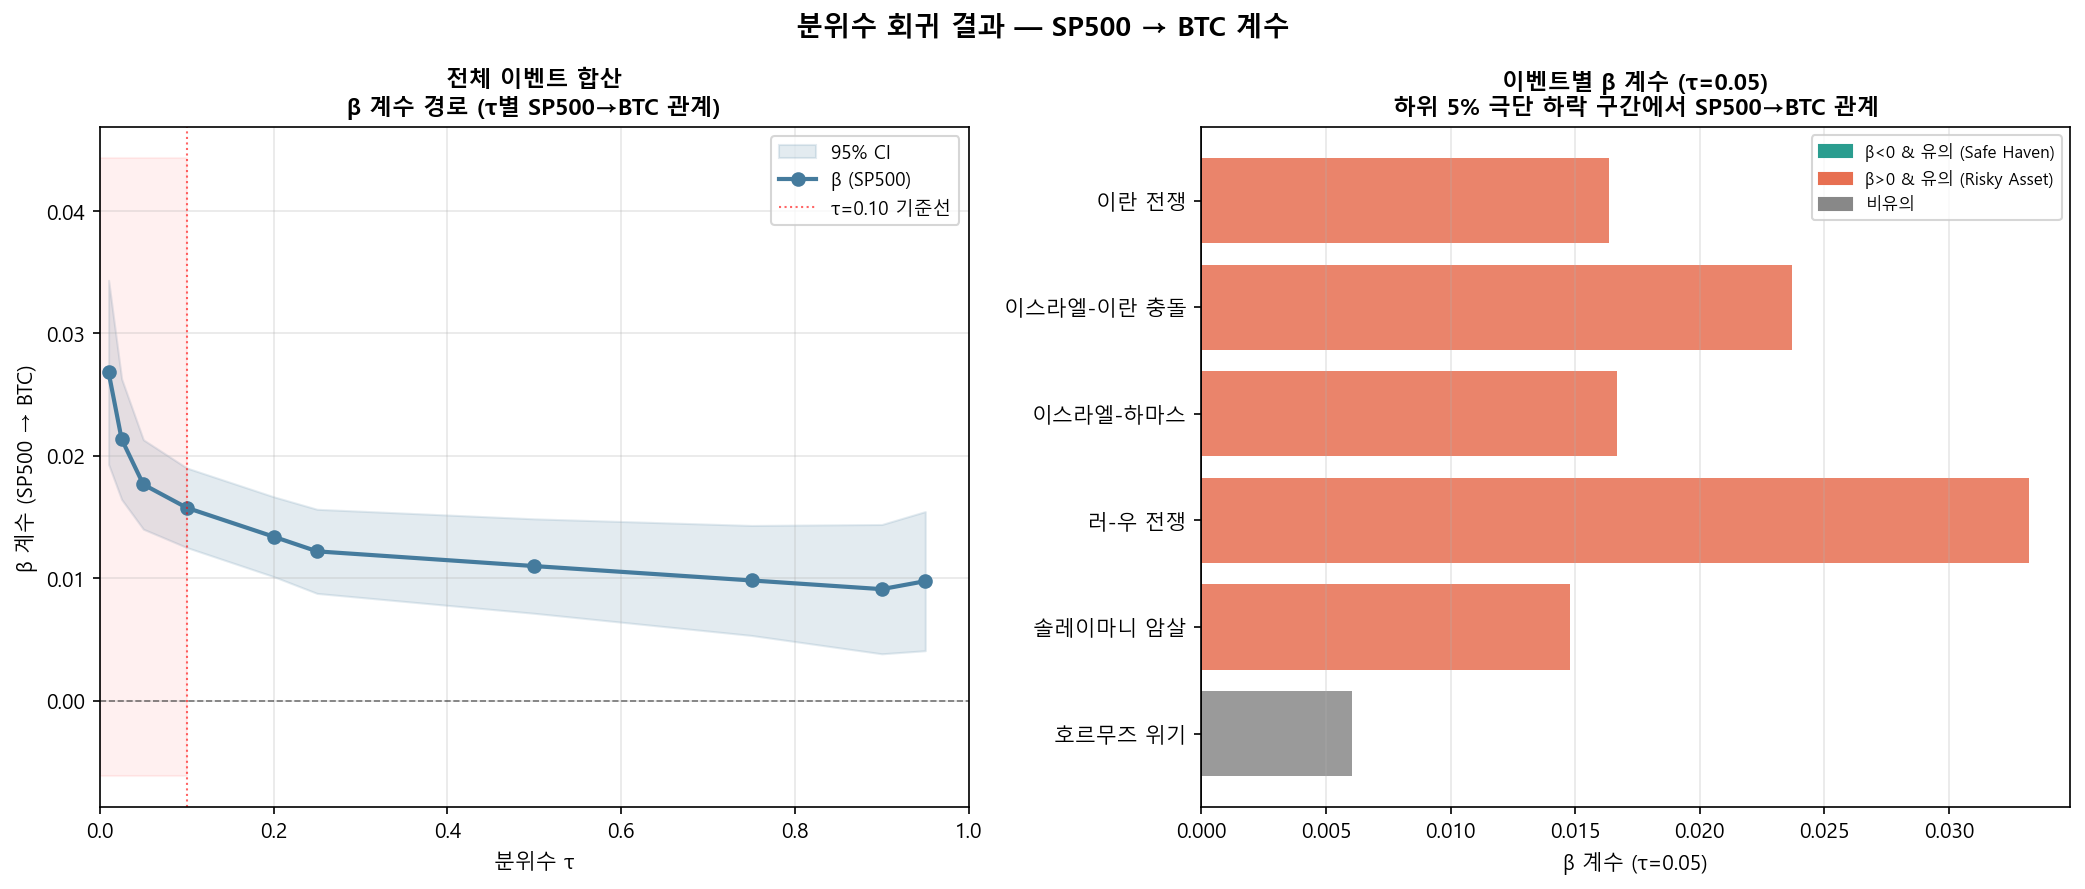

Values plotted in this chart, from the file beside it:
tau, beta, pvalue, ci_lower, ci_upper, significant
0.01, 0.02682, 3.8267167212779896e-12, 0.0193, 0.03434, 1
0.025, 0.02136, 0.0, 0.01643, 0.02629, 1
0.05, 0.01766, 0.0, 0.01401, 0.02131, 1
0.1, 0.01575, 0.0, 0.01251, 0.019, 1
0.2, 0.01339, 1.5543122344752192e-15, 0.01013, 0.01665, 1
0.25, 0.01219, 5.0037751719855805e-12, 0.008755, 0.01563, 1
0.5, 0.01099, 2.7636022803534388e-08, 0.00713, 0.01485, 1
0.75, 0.009814, 1.963308417796128e-05, 0.00532, 0.01431, 1
0.9, 0.009104, 0.0007465, 0.003821, 0.01439, 1
0.95, 0.009758, 0.0007813, 0.004074, 0.01544, 1
